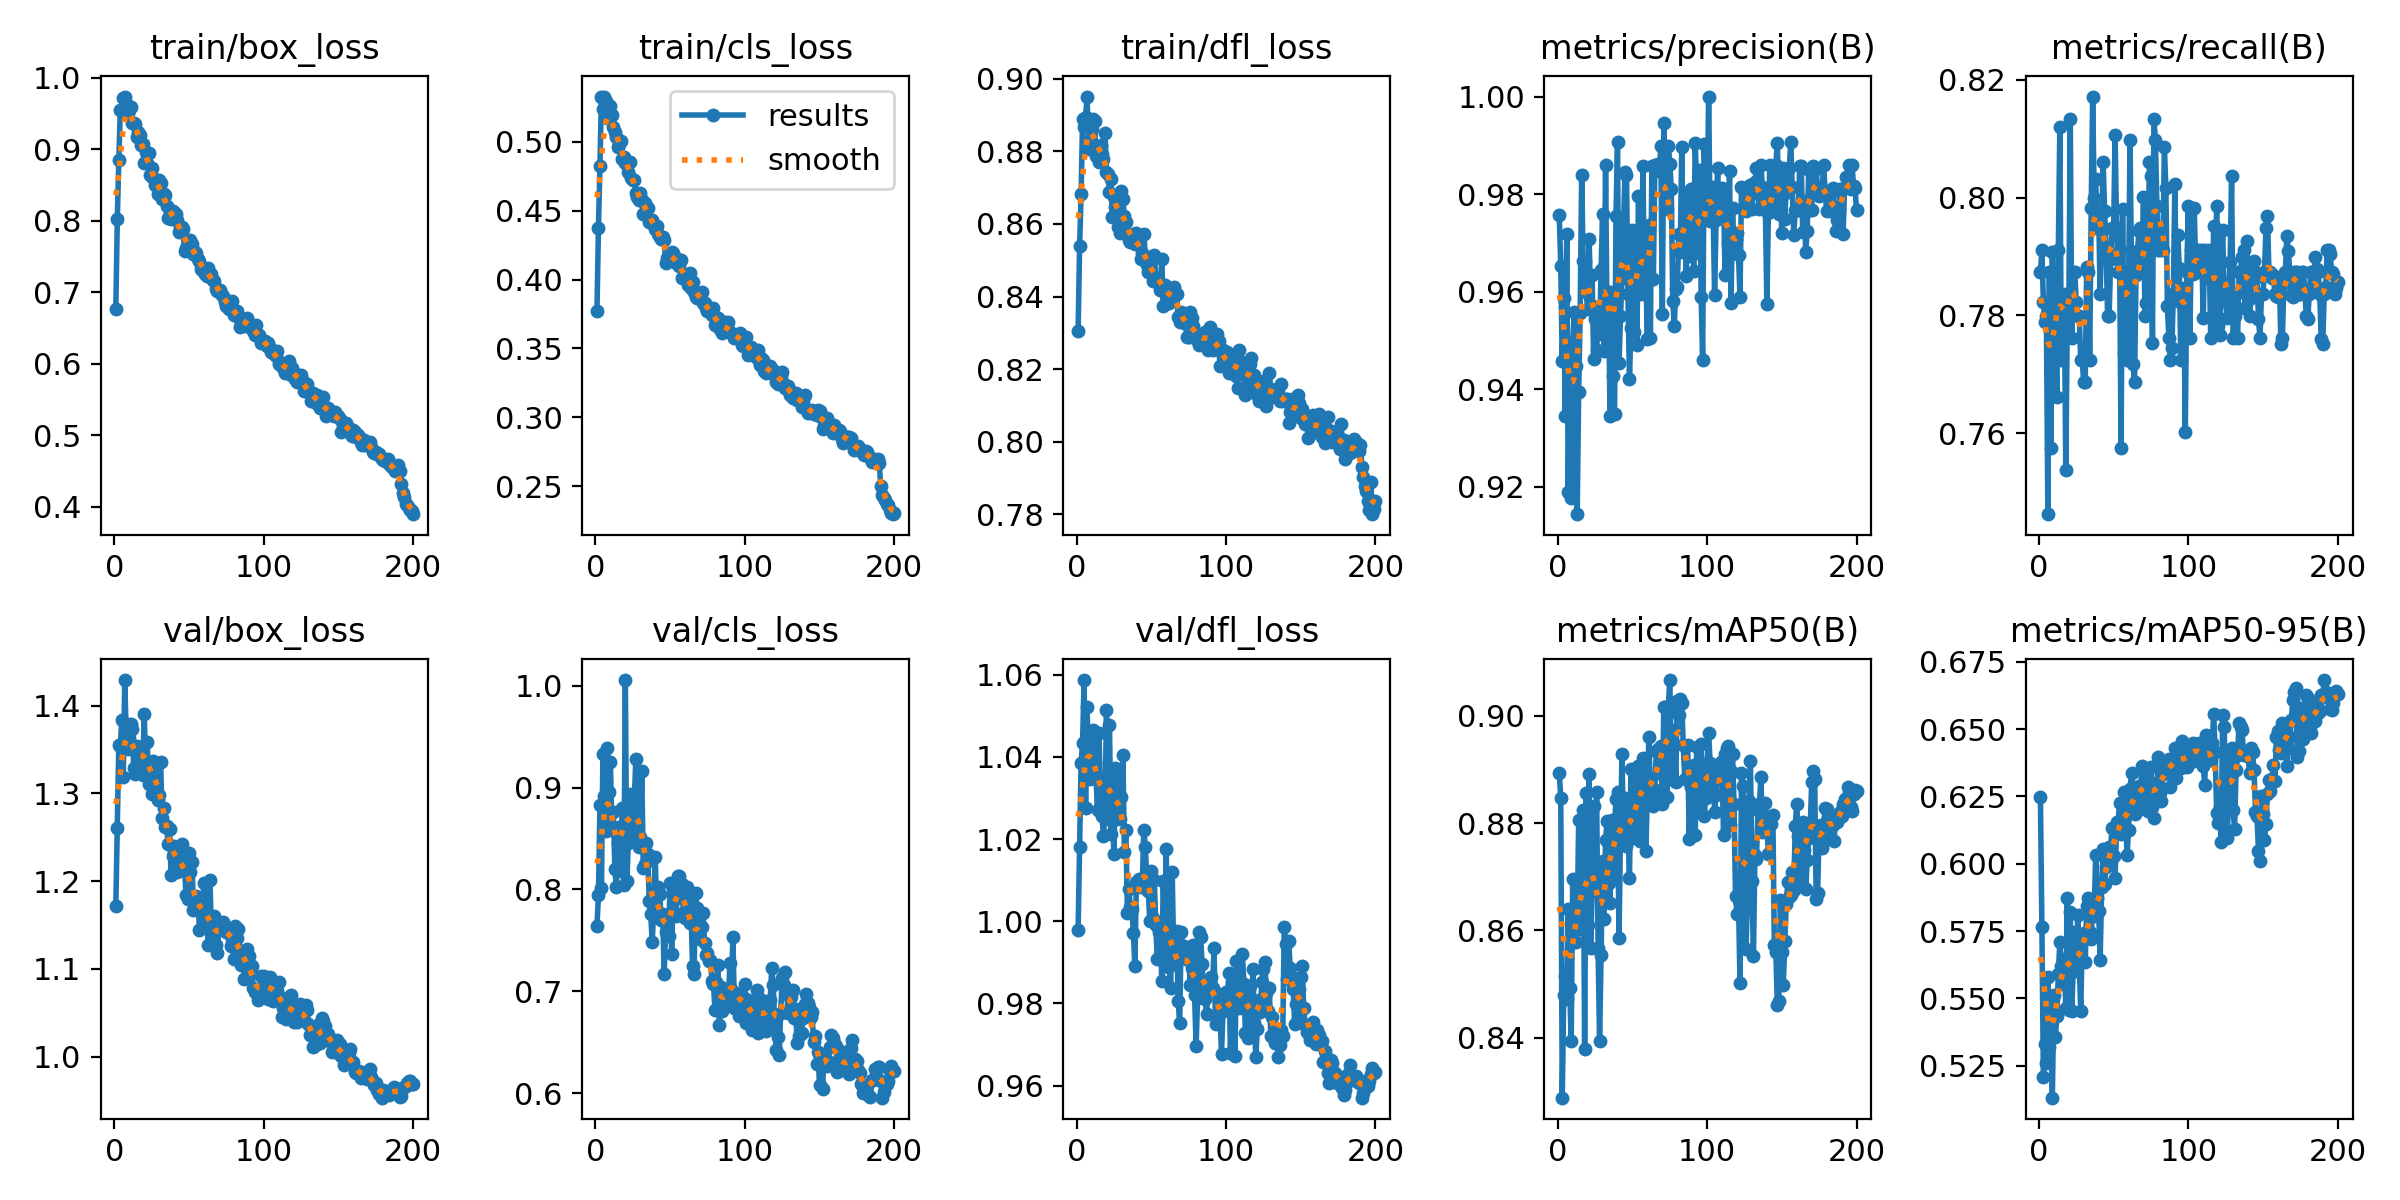

Values plotted in this chart, from the file beside it:
epoch, time, train/box_loss, train/cls_loss, train/dfl_loss, metrics/precision(B), metrics/recall(B), metrics/mAP50(B), metrics/mAP50-95(B), val/box_loss, val/cls_loss, val/dfl_loss, lr/pg0, lr/pg1, lr/pg2
1, 61.2, 0.6772, 0.3769, 0.8304, 0.9757, 0.7873, 0.8894, 0.6249, 1.171, 0.7639, 0.9978, 0.0006628, 0.0006628, 0.0006628
2, 171.8, 0.8025, 0.4376, 0.8539, 0.9654, 0.791, 0.8848, 0.5766, 1.26, 0.7946, 1.018, 0.001323, 0.001323, 0.001323
3, 337, 0.8848, 0.4821, 0.8682, 0.9459, 0.7823, 0.8288, 0.5209, 1.355, 0.8824, 1.039, 0.001976, 0.001976, 0.001976
4, 503.8, 0.9548, 0.5327, 0.889, 0.9587, 0.7788, 0.848, 0.5331, 1.354, 0.8011, 1.043, 0.00197, 0.00197, 0.00197
5, 670.8, 0.9536, 0.5239, 0.8867, 0.9345, 0.7799, 0.8514, 0.526, 1.383, 0.9332, 1.059, 0.00196, 0.00196, 0.00196
6, 838.5, 0.9719, 0.532, 0.8894, 0.9717, 0.7463, 0.8473, 0.558, 1.319, 0.8914, 1.028, 0.00195, 0.00195, 0.00195
7, 1006, 0.974, 0.5296, 0.8951, 0.919, 0.7873, 0.8639, 0.5319, 1.429, 0.8573, 1.052, 0.001941, 0.001941, 0.001941
8, 1172, 0.9651, 0.517, 0.8806, 0.9454, 0.7575, 0.8493, 0.5409, 1.362, 0.9389, 1.036, 0.001931, 0.001931, 0.001931
9, 1337, 0.9512, 0.5182, 0.8832, 0.9177, 0.7908, 0.8394, 0.5131, 1.35, 0.8956, 1.035, 0.001921, 0.001921, 0.001921
10, 1502, 0.9548, 0.5255, 0.8861, 0.9496, 0.7741, 0.8696, 0.5514, 1.363, 0.9249, 1.044, 0.001911, 0.001911, 0.001911
11, 1667, 0.9591, 0.5193, 0.8889, 0.9558, 0.7761, 0.8579, 0.5355, 1.379, 0.8584, 1.047, 0.001901, 0.001901, 0.001901
12, 1832, 0.937, 0.5106, 0.8883, 0.9448, 0.7662, 0.8577, 0.5435, 1.373, 0.8763, 1.039, 0.001891, 0.001891, 0.001891
13, 1997, 0.9371, 0.5072, 0.8788, 0.9144, 0.791, 0.8607, 0.559, 1.328, 0.8199, 1.035, 0.001881, 0.001881, 0.001881
14, 2162, 0.9352, 0.5031, 0.8792, 0.9395, 0.812, 0.8806, 0.5709, 1.322, 0.8021, 1.027, 0.001871, 0.001871, 0.001871
15, 2327, 0.9179, 0.4961, 0.8771, 0.9556, 0.7724, 0.8603, 0.5619, 1.354, 0.8456, 1.046, 0.001861, 0.001861, 0.001861
16, 2492, 0.9243, 0.4984, 0.8819, 0.9839, 0.7799, 0.8668, 0.5554, 1.353, 0.8611, 1.03, 0.001852, 0.001852, 0.001852
17, 2657, 0.9199, 0.5006, 0.8793, 0.9663, 0.7836, 0.8825, 0.5647, 1.33, 0.8181, 1.026, 0.001842, 0.001842, 0.001842
18, 2823, 0.9055, 0.4876, 0.8778, 0.9663, 0.7537, 0.8379, 0.5463, 1.346, 0.8801, 1.021, 0.001832, 0.001832, 0.001832
19, 2995, 0.908, 0.489, 0.8851, 0.9599, 0.7799, 0.8855, 0.5873, 1.32, 0.8047, 1.027, 0.001822, 0.001822, 0.001822
20, 3163, 0.8817, 0.4843, 0.8742, 0.9565, 0.7799, 0.8611, 0.5457, 1.39, 1.006, 1.051, 0.001812, 0.001812, 0.001812
21, 3331, 0.8969, 0.4853, 0.8737, 0.9707, 0.8134, 0.8891, 0.5822, 1.337, 0.808, 1.032, 0.001802, 0.001802, 0.001802
22, 3500, 0.8813, 0.4777, 0.8687, 0.9572, 0.7761, 0.8568, 0.5453, 1.359, 0.8458, 1.048, 0.001792, 0.001792, 0.001792
23, 3668, 0.8954, 0.4849, 0.8723, 0.9634, 0.7873, 0.8674, 0.5619, 1.311, 0.894, 1.021, 0.001782, 0.001782, 0.001782
24, 3837, 0.864, 0.4734, 0.862, 0.9463, 0.7873, 0.8833, 0.5745, 1.313, 0.8487, 1.024, 0.001772, 0.001772, 0.001772
25, 4006, 0.874, 0.4718, 0.8674, 0.9545, 0.7822, 0.87, 0.56, 1.299, 0.8593, 1.016, 0.001762, 0.001762, 0.001762
26, 4176, 0.8601, 0.4723, 0.8648, 0.9481, 0.7799, 0.8857, 0.581, 1.337, 0.8872, 1.037, 0.001752, 0.001752, 0.001752
27, 4344, 0.85, 0.4624, 0.8662, 0.955, 0.7799, 0.8566, 0.5634, 1.33, 0.9275, 1.037, 0.001743, 0.001743, 0.001743
28, 4513, 0.8572, 0.4599, 0.8592, 0.9513, 0.7724, 0.8394, 0.5455, 1.329, 0.863, 1.027, 0.001733, 0.001733, 0.001733
29, 4683, 0.8382, 0.4578, 0.8576, 0.9644, 0.7724, 0.8555, 0.5724, 1.292, 0.8419, 1.025, 0.001723, 0.001723, 0.001723
30, 4853, 0.8567, 0.4629, 0.8691, 0.9758, 0.7687, 0.8729, 0.5744, 1.298, 0.8509, 1.03, 0.001713, 0.001713, 0.001713
31, 5020, 0.8526, 0.4575, 0.8668, 0.9479, 0.7687, 0.8621, 0.5635, 1.335, 0.916, 1.04, 0.001703, 0.001703, 0.001703
32, 5188, 0.831, 0.4474, 0.8621, 0.986, 0.7883, 0.8768, 0.5843, 1.272, 0.8209, 1.017, 0.001693, 0.001693, 0.001693
33, 5353, 0.8369, 0.4558, 0.8607, 0.9531, 0.7873, 0.8804, 0.5872, 1.284, 0.8247, 1.022, 0.001683, 0.001683, 0.001683
34, 5519, 0.8359, 0.4532, 0.8573, 0.9599, 0.7724, 0.8689, 0.5746, 1.261, 0.8459, 1.002, 0.001673, 0.001673, 0.001673
35, 5684, 0.8213, 0.4521, 0.8555, 0.9345, 0.7982, 0.8651, 0.5721, 1.263, 0.8347, 1.008, 0.001663, 0.001663, 0.001663
36, 5852, 0.8044, 0.4415, 0.855, 0.9599, 0.8172, 0.8806, 0.5867, 1.242, 0.7882, 1.003, 0.001654, 0.001654, 0.001654
37, 6022, 0.8128, 0.4419, 0.8554, 0.9428, 0.7999, 0.8695, 0.5807, 1.26, 0.7754, 1.003, 0.001644, 0.001644, 0.001644
38, 6194, 0.8031, 0.443, 0.8573, 0.9349, 0.8032, 0.8796, 0.6034, 1.207, 0.7487, 0.9972, 0.001634, 0.001634, 0.001634
39, 6363, 0.8145, 0.4398, 0.8544, 0.9755, 0.7948, 0.8845, 0.5873, 1.229, 0.7803, 0.9891, 0.001624, 0.001624, 0.001624
40, 6535, 0.8025, 0.4369, 0.8574, 0.9907, 0.7978, 0.8857, 0.5825, 1.24, 0.8321, 1.01, 0.001614, 0.001614, 0.001614
41, 6704, 0.8095, 0.4388, 0.855, 0.9454, 0.7836, 0.8585, 0.5642, 1.232, 0.777, 1.009, 0.001604, 0.001604, 0.001604
42, 6873, 0.8009, 0.4332, 0.8545, 0.9549, 0.7948, 0.8784, 0.5913, 1.211, 0.8022, 1.01, 0.001594, 0.001594, 0.001594
43, 7040, 0.7851, 0.4311, 0.8502, 0.9629, 0.806, 0.8928, 0.6053, 1.231, 0.7958, 1.008, 0.001584, 0.001584, 0.001584
44, 7208, 0.7914, 0.4296, 0.8519, 0.9727, 0.7977, 0.8768, 0.5926, 1.218, 0.7703, 1.009, 0.001574, 0.001574, 0.001574
45, 7375, 0.7919, 0.4311, 0.8572, 0.9846, 0.791, 0.8847, 0.5988, 1.242, 0.7762, 1.022, 0.001564, 0.001564, 0.001564
46, 7545, 0.7881, 0.4287, 0.8512, 0.984, 0.7799, 0.8757, 0.5998, 1.223, 0.7174, 1.018, 0.001554, 0.001554, 0.001554
47, 7711, 0.7577, 0.4119, 0.8487, 0.9596, 0.7799, 0.88, 0.6061, 1.216, 0.7579, 1.01, 0.001545, 0.001545, 0.001545
48, 7875, 0.7624, 0.4154, 0.8467, 0.9421, 0.7896, 0.8698, 0.6063, 1.184, 0.7698, 1.007, 0.001535, 0.001535, 0.001535
49, 8039, 0.7662, 0.4143, 0.8486, 0.9526, 0.7948, 0.8901, 0.6132, 1.18, 0.7545, 1, 0.001525, 0.001525, 0.001525
50, 8203, 0.7626, 0.4169, 0.8469, 0.9726, 0.7944, 0.8772, 0.6031, 1.232, 0.8067, 1.012, 0.001515, 0.001515, 0.001515
51, 8367, 0.7734, 0.4201, 0.8444, 0.9518, 0.8107, 0.8778, 0.5945, 1.21, 0.7364, 1.001, 0.001505, 0.001505, 0.001505
52, 8530, 0.768, 0.419, 0.8515, 0.9637, 0.7948, 0.8882, 0.6155, 1.222, 0.8016, 1.01, 0.001495, 0.001495, 0.001495
53, 8693, 0.7542, 0.4166, 0.8447, 0.9491, 0.7873, 0.8803, 0.6155, 1.168, 0.8034, 0.9991, 0.001485, 0.001485, 0.001485
54, 8862, 0.756, 0.4121, 0.8443, 0.9797, 0.791, 0.8907, 0.6227, 1.168, 0.774, 0.9908, 0.001475, 0.001475, 0.001475
55, 9026, 0.7555, 0.412, 0.8441, 0.9696, 0.7575, 0.8767, 0.6109, 1.183, 0.8136, 0.9973, 0.001465, 0.001465, 0.001465
56, 9190, 0.7461, 0.4097, 0.8418, 0.9596, 0.798, 0.8893, 0.616, 1.181, 0.8136, 0.9989, 0.001455, 0.001455, 0.001455
57, 9355, 0.7441, 0.4142, 0.8505, 0.9857, 0.7735, 0.8922, 0.6265, 1.144, 0.7914, 0.9855, 0.001446, 0.001446, 0.001446
58, 9519, 0.7331, 0.4008, 0.8374, 0.9611, 0.7873, 0.8912, 0.6183, 1.168, 0.8048, 1.01, 0.001436, 0.001436, 0.001436
59, 9683, 0.7313, 0.4035, 0.8431, 0.9632, 0.7724, 0.8749, 0.6033, 1.171, 0.7777, 0.9982, 0.001426, 0.001426, 0.001426
60, 9846, 0.7339, 0.4018, 0.8405, 0.9504, 0.7836, 0.8861, 0.6125, 1.198, 0.7723, 1.018, 0.001416, 0.001416, 0.001416
... 140 more rows
